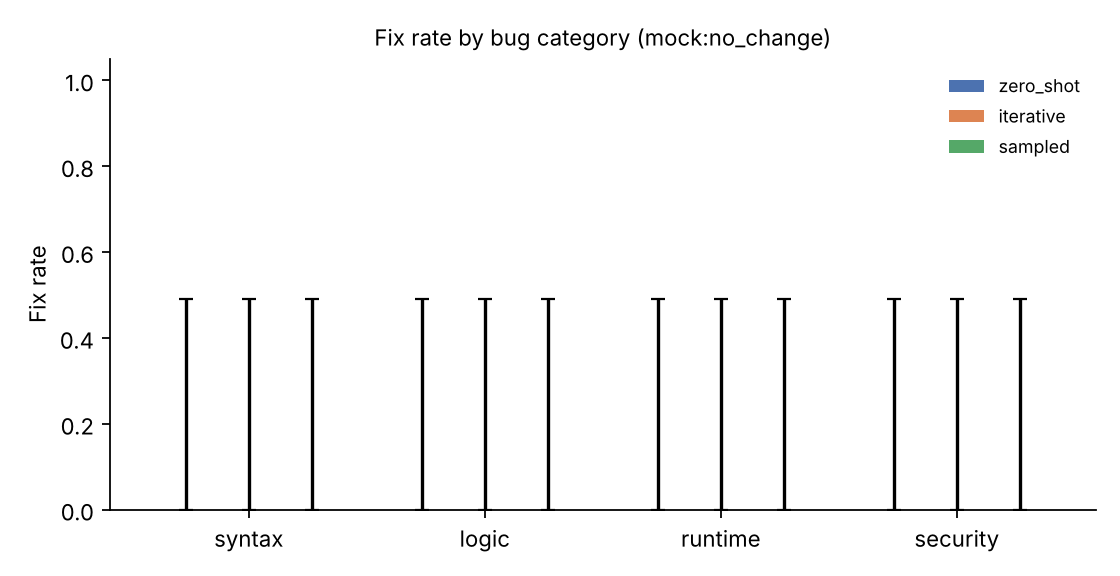

The file beside this chart, header and first rows:
condition, category, fixed, n, rate, ci_low, ci_high
zero_shot, syntax, 0, 4, 0.0, 0.0, 0.49
zero_shot, logic, 0, 4, 0.0, 0.0, 0.49
zero_shot, runtime, 0, 4, 0.0, 0.0, 0.49
zero_shot, security, 0, 4, 0.0, 0.0, 0.49
zero_shot, ALL, 0, 16, 0.0, 0.0, 0.194
iterative, syntax, 0, 4, 0.0, 0.0, 0.49
iterative, logic, 0, 4, 0.0, 0.0, 0.49
iterative, runtime, 0, 4, 0.0, 0.0, 0.49
iterative, security, 0, 4, 0.0, 0.0, 0.49
iterative, ALL, 0, 16, 0.0, 0.0, 0.194
sampled, syntax, 0, 4, 0.0, 0.0, 0.49
sampled, logic, 0, 4, 0.0, 0.0, 0.49
sampled, runtime, 0, 4, 0.0, 0.0, 0.49
sampled, security, 0, 4, 0.0, 0.0, 0.49
sampled, ALL, 0, 16, 0.0, 0.0, 0.194
